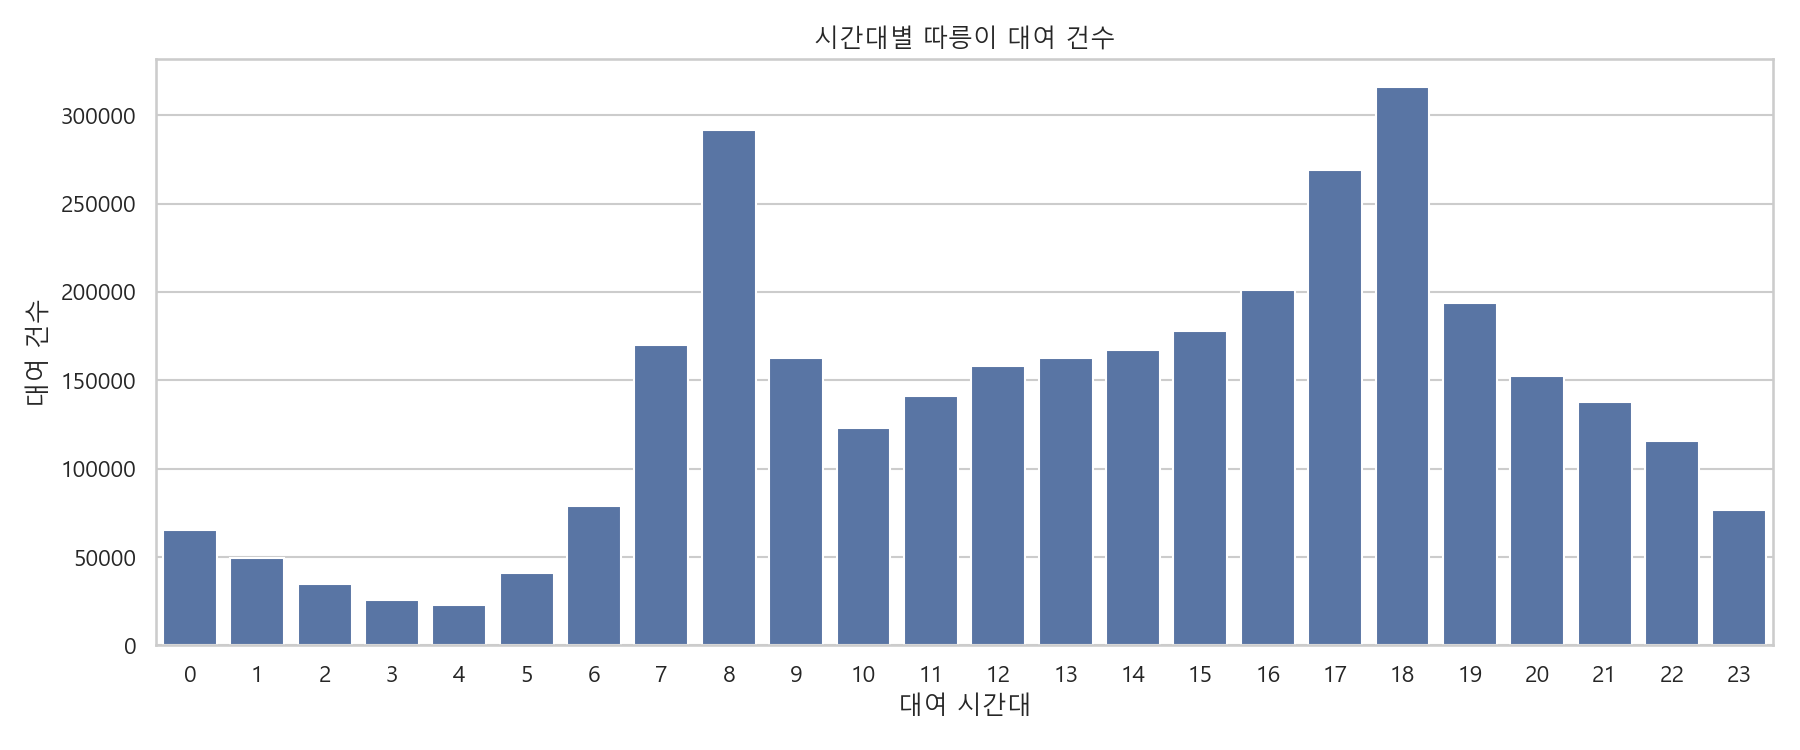

The data file committed next to this chart (first rows):
대여 시간대, 대여 건수
0, 65188
1, 49435
2, 34523
3, 25826
4, 22624
5, 41007
6, 78793
7, 170241
8, 291470
9, 162426
10, 123256
11, 140865
12, 158271
13, 162776
14, 167430
15, 177946
16, 200896
17, 268835
18, 316041
19, 193745
20, 152449
21, 137461
22, 115675
23, 76483
